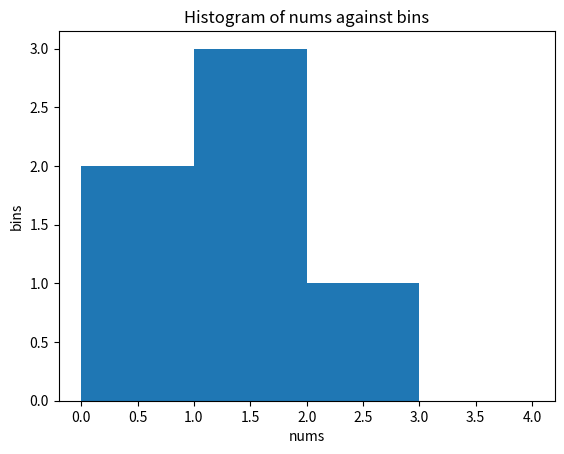

Recreate this plot in Python.
import random

from numpy import *
import matplotlib.pyplot as plt

# Challenge1
nums = arange(0, 20)
print(nums)

nums_mean = mean(nums)
nums_std = std(nums)
nums_variance = var(nums)

# Challenge2
bins = [0, 1, 2, 3, 4]
nums = [0.5, 0.7, 1., 1.2, 1.3, 2.1]

print("nums: {}".format(nums))
print("bins: {}".format(bins))
print("Result: {}".format(histogram(nums, bins)))

plt.title('Histogram of nums against bins')
plt.xlabel('nums')
plt.ylabel('bins')
plt.hist(nums, bins)
plt.show()

